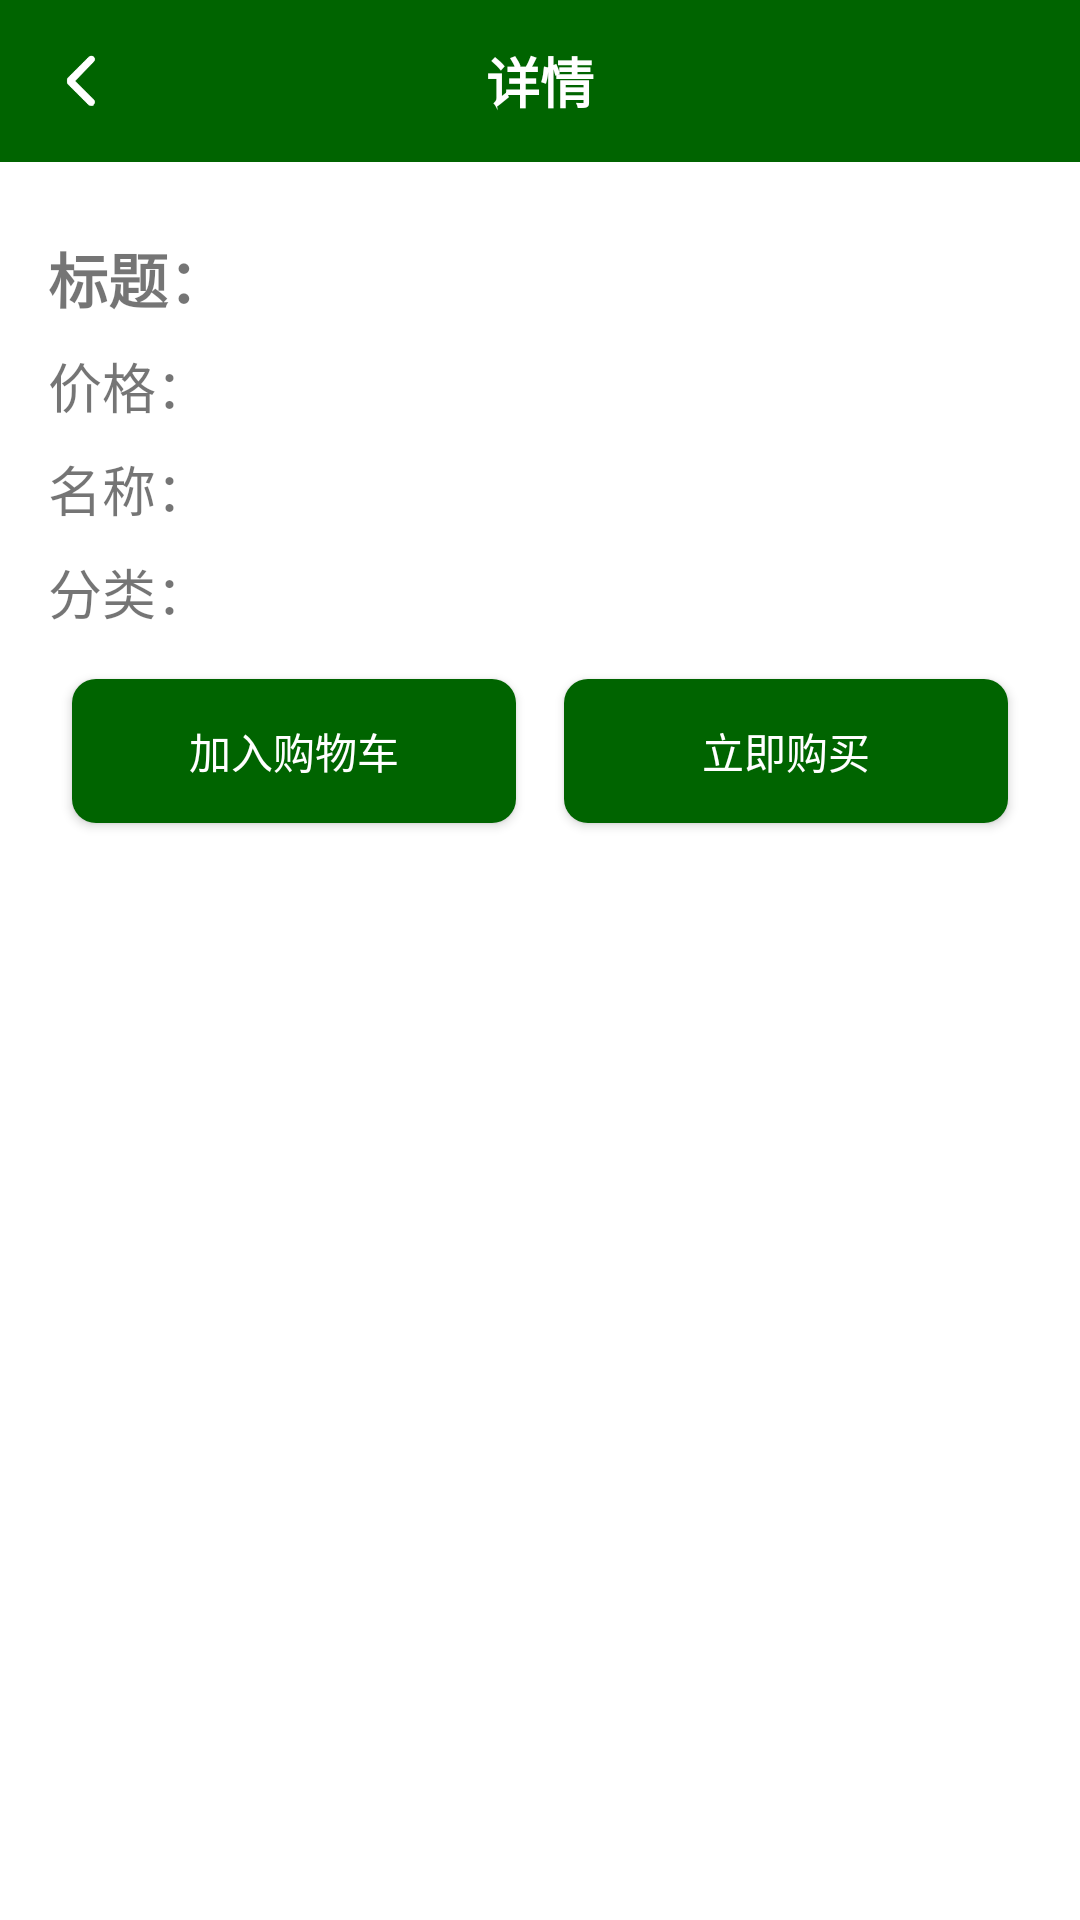

Android layout source for this screen:
<!-- AndroidManifest.xml: application theme Theme.SmallShop -->
<!-- res/layout/activity_detail.xml -->
<?xml version="1.0" encoding="utf-8"?>
<LinearLayout xmlns:android="http://schemas.android.com/apk/res/android"
    xmlns:app="http://schemas.android.com/apk/res-auto"
    xmlns:tools="http://schemas.android.com/tools"
    android:layout_width="match_parent"
    android:layout_height="match_parent"
    android:orientation="vertical"
    tools:context=".activity.DetailActivity">

    <FrameLayout
        android:layout_width="match_parent"
        android:layout_height="54dp"
        android:background="@color/main">

        <ImageView
            android:id="@+id/iv_back"
            android:layout_width="54dp"
            android:layout_height="54dp"
            android:padding="8dp"
            android:src="@drawable/ic_back"
            app:tint="@color/white" />

        <TextView
            android:layout_width="wrap_content"
            android:layout_height="wrap_content"
            android:layout_gravity="center"
            android:text="详情"
            android:textColor="@color/white"
            android:textSize="18sp"
            android:textStyle="bold" />

    </FrameLayout>

    <androidx.core.widget.NestedScrollView
        android:layout_width="match_parent"
        android:layout_height="match_parent">

        <LinearLayout
            android:layout_width="match_parent"
            android:layout_height="wrap_content"
            android:orientation="vertical"
            android:paddingStart="16dp"
            android:paddingTop="8dp"
            android:paddingEnd="16dp">

            <ImageView
                android:id="@+id/iv_image"
                android:layout_width="match_parent"
                android:layout_height="wrap_content"
                android:adjustViewBounds="true" />

            <TextView
                android:id="@+id/tv_title"
                android:layout_width="match_parent"
                android:layout_height="wrap_content"
                android:layout_marginTop="16dp"
                android:text="标题："
                android:textSize="20sp"
                android:textStyle="bold" />

            <TextView
                android:id="@+id/tv_price"
                android:layout_width="match_parent"
                android:layout_height="wrap_content"
                android:layout_marginTop="8dp"
                android:text="价格："
                android:textSize="18sp" />

            <TextView
                android:id="@+id/tv_name"
                android:layout_width="match_parent"
                android:layout_height="wrap_content"
                android:layout_marginTop="8dp"
                android:text="名称："
                android:textSize="18sp" />

            <TextView
                android:id="@+id/tv_kind"
                android:layout_width="match_parent"
                android:layout_height="wrap_content"
                android:layout_marginTop="8dp"
                android:text="分类："
                android:textSize="18sp" />

            <LinearLayout
                android:layout_width="match_parent"
                android:layout_height="wrap_content"
                android:layout_marginTop="8dp"
                android:gravity="center"
                android:orientation="horizontal">

                <androidx.appcompat.widget.AppCompatButton
                    android:id="@+id/btn_add"
                    android:layout_width="wrap_content"
                    android:layout_height="wrap_content"
                    android:layout_margin="8dp"
                    android:layout_weight="1"
                    android:textColor="@color/white"
                    android:background="@drawable/bg_btn_common"
                    android:text="加入购物车" />

                <androidx.appcompat.widget.AppCompatButton
                    android:id="@+id/btn_buy"
                    android:layout_width="wrap_content"
                    android:layout_height="wrap_content"
                    android:layout_margin="8dp"
                    android:layout_weight="1"
                    android:textColor="@color/white"
                    android:background="@drawable/bg_btn_common"
                    android:text="立即购买" />
            </LinearLayout>

        </LinearLayout>

    </androidx.core.widget.NestedScrollView>

</LinearLayout>
<!-- resources referenced by this layout -->
<resources>
  <color name="main">#006400</color>
  <color name="white">#FFFFFFFF</color>
  <!-- drawable bg_btn_common (drawable) -->
  <?xml version="1.0" encoding="utf-8"?>
  
  <shape xmlns:android="http://schemas.android.com/apk/res/android">
  
      <solid android:color="@color/main" />
      <corners android:radius="8dp"/>
  </shape>
  <!-- drawable ic_back: png bitmap (drawable-v1, 2608 bytes) -->
  <style name="Theme.SmallShop" parent="Theme.MaterialComponents.DayNight.NoActionBar">
          
          <item name="colorPrimary">@color/main</item>
          <item name="colorPrimaryVariant">@color/main</item>
          <item name="colorOnPrimary">@color/white</item>
          
          <item name="colorSecondary">@color/teal_200</item>
          <item name="colorSecondaryVariant">@color/teal_700</item>
          <item name="colorOnSecondary">@color/black</item>
          
          <item name="android:statusBarColor">?attr/colorPrimaryVariant</item>
          
      </style>
  <color name="teal_200">#FF03DAC5</color>
  <color name="teal_700">#FF018786</color>
  <color name="black">#FF000000</color>
</resources>
